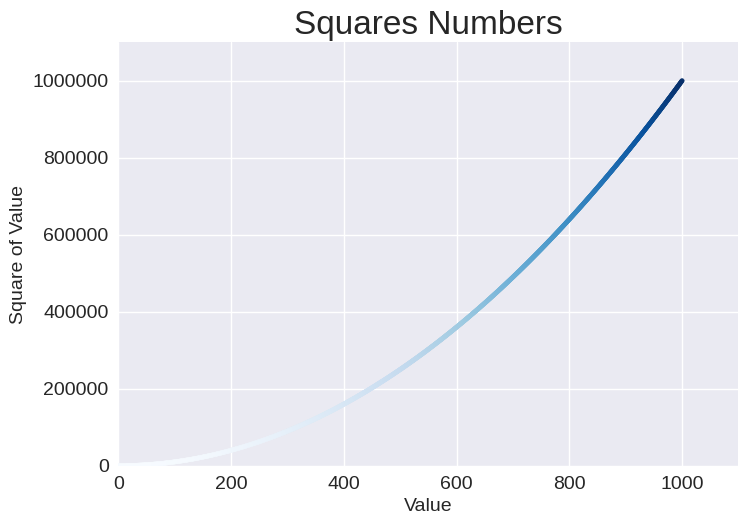

Recreate this plot in Python.
import matplotlib.pyplot as plt


# x_value = [1, 2, 3, 4, 5]
x_value = range(1, 1001)
y_value = [n**2 for n in x_value]


plt.style.use('seaborn-v0_8')

fig, ax = plt.subplots()
# ax.scatter(2, 4, s = 200)
# ax.scatter(x_value, y_value, color = 'red', s = 10)
# ax.scatter(x_value, y_value, color = (0, 0.8, 0), s = 10)
ax.scatter(x_value, y_value, c = y_value, cmap = plt.cm.Blues, s = 10)

# 그래프 타이틀, 축에 이름
ax.set_title("Squares Numbers", fontsize = 24)
ax.set_xlabel("Value", fontsize = 14)
ax.set_ylabel("Square of Value", fontsize = 14)

# 틱
ax.tick_params(labelsize = 14)

# 각축의 범위
ax.axis([0, 1100, 0, 1_100_000])
ax.ticklabel_format(style = 'plain')
# ax.axis([x_value.min(), x_value.max, y_value.min, y_value.max])

plt.savefig("square_plot.png", bbox_inches = 'tight')

plt.show()